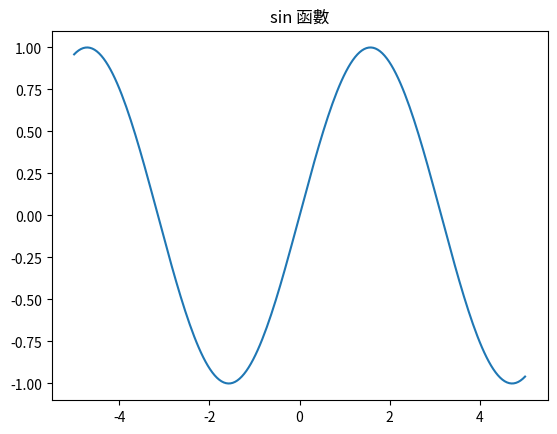
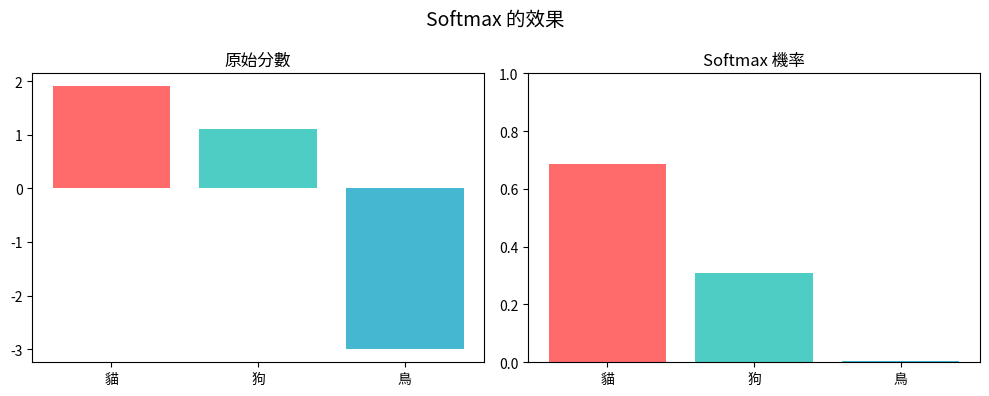

These figures' Python source, in order: (Note: this script raises an exception after producing the figures.)
%matplotlib inline

import numpy as np
import pandas as pd
import matplotlib.pyplot as plt

egg = [1, 2, 3]

egg[1:]

ham = [3, 2, 1]

egg * 2

# egg * 2.1  # 取消注解就會報錯 TypeError
# 當然, list 乘以 2.1 是沒有道理的

egg + ham

p = [999, 1999, 2999]
c = 32  # 匯率

p_tw = []

for i in p:
    twd = i * c
    p_tw.append(twd)

p_tw

egg_arr = np.array(egg)
ham_arr = np.array(ham)

egg_arr * 2

egg_arr * 2.1  # 當然可以！

egg_arr + ham_arr  # 向量加法

egg_arr * ham_arr  # 對應元素相乘

p_arr = np.array(p)
p_arr * c

p = np.array([1917374, 1230.73, 207141])  # 韓元、美元、日元
c = np.array([0.023, 32.47, 0.21])        # 各幣種對台幣的匯率

p * c  # 換算成台幣

x = np.linspace(-5, 5, 200)
print('長度:', len(x))
print('shape:', x.shape)

y = np.sin(x)
plt.plot(x, y)
plt.title('sin 函數')
plt.show()

u = np.array([1, 2, 3])
v = np.array([1, -1, 0])

# 手算
np.sum(u * v)

# 這麼重要的動作，numpy 當然有方便的符號！
u @ v

A = np.array([[1, 2, 3],
              [3, 2, 1]])

A[0, 1]  # 比 list 的 A[0][1] 更像數學

B = np.array([[1, 2],
              [2, 1],
              [1, 1]])

print('A.shape:', A.shape)
print('B.shape:', B.shape)

C = A @ B
print('C.shape:', C.shape)
C

x = np.array([1, 2, -1])
x @ B  # 1*[1,2] + 2*[2,1] + (-1)*[1,1]

# P 矩陣：每一列是一個商品的「特徵向量」
P = np.array([[4, 7, 2],
              [1, 2, 3],
              [2, 9, 7],
              [5, 2, 0],
              [1, 7, 4]])

print('P.shape:', P.shape)  # 5 個商品，每個有 3 個特徵

# 使用者 u 的偏好向量（對 3 個特徵的喜好程度）
u = np.array([4, 8, 7])

scores = u @ P.T
print('各商品的推薦分數:', scores)
print('最推薦的商品編號:', np.argmax(scores))

# 換個使用者試試看
u2 = np.array([3, 0, 4])
scores2 = u2 @ P.T
print('各商品的推薦分數:', scores2)
print('最推薦的商品編號:', np.argmax(scores2))

a = 87                                          # 純量 (0 階 tensor)
b = np.array([4, 8, 7])                          # 向量 (1 階 tensor)
c = np.array([[9, 4], [8, 7]])                   # 矩陣 (2 階 tensor)
d = np.array([[[1, 2], [3, 4]], [[5, 6], [7, 8]]])  # 3D (3 階 tensor)

print('b.shape:', b.shape)  # 1D
print('c.shape:', c.shape)  # 2D
print('d.shape:', d.shape)  # 3D

def softmax87(x):
    """單一向量版 softmax"""
    e_x = np.exp(x)
    return e_x / e_x.sum()

x = np.array([1.9, 1.1, 0.2])
probs = softmax87(x)

print('機率:', probs)
print('加起來:', probs.sum())  # 一定是 1！

# 進階版：同時處理多筆數據
def softmax(x):
    """可同時處理多組向量的 softmax"""
    e_x = np.exp(x - np.max(x))
    return e_x / e_x.sum(axis=-1, keepdims=True)

# 兩批分類分數一次搞定
Y = np.array([[1.9, 1.1, 0.2],
              [2.3, 1.7, 3.0]])
softmax(Y)

labels = ['貓', '狗', '鳥']
raw_scores = np.array([1.9, 1.1, -3.0])
probs = softmax87(raw_scores)

fig, axes = plt.subplots(1, 2, figsize=(10, 4))

axes[0].bar(labels, raw_scores, color=['#FF6B6B', '#4ECDC4', '#45B7D1'])
axes[0].set_title('原始分數')

axes[1].bar(labels, probs, color=['#FF6B6B', '#4ECDC4', '#45B7D1'])
axes[1].set_title('Softmax 機率')
axes[1].set_ylim(0, 1)

plt.suptitle('Softmax 的效果', fontsize=14)
plt.tight_layout()
plt.show()

A = np.array([[1, 2],
              [3, 4]])

print('全部加總:', A.sum())
print('axis=0（每欄加總）:', A.sum(axis=0))
print('axis=1（每列加總）:', A.sum(axis=1))

print('每科平均:', A.mean(axis=0))
print('每人總分:', A.sum(axis=1))

# 10 個用戶，各有 3 個偏好特徵
users = np.random.randint(1, 10, (10, 3))

# 20 個商品，各有 3 個特徵
items = np.random.randint(1, 10, (20, 3))

# TODO: 一行算出所有推薦分數 (shape 應該是 10 x 20)
# all_scores = ???
# print('分數矩陣 shape:', all_scores.shape)

from ipywidgets import interact

scores = np.array([3.0, 2.0, 1.0, 0.5])  # 4 個選項的分數
labels_ch = ['A', 'B', 'C', 'D']

def plot_softmax_temp(T=1.0):
    probs = softmax87(scores / T)
    plt.bar(labels_ch, probs, color=['#FF6B6B', '#4ECDC4', '#45B7D1', '#96CEB4'])
    plt.ylim(0, 1)
    plt.title(f'Temperature = {T:.1f}')
    plt.ylabel('機率')
    plt.show()

interact(plot_softmax_temp, T=(0.1, 5.0, 0.1));
